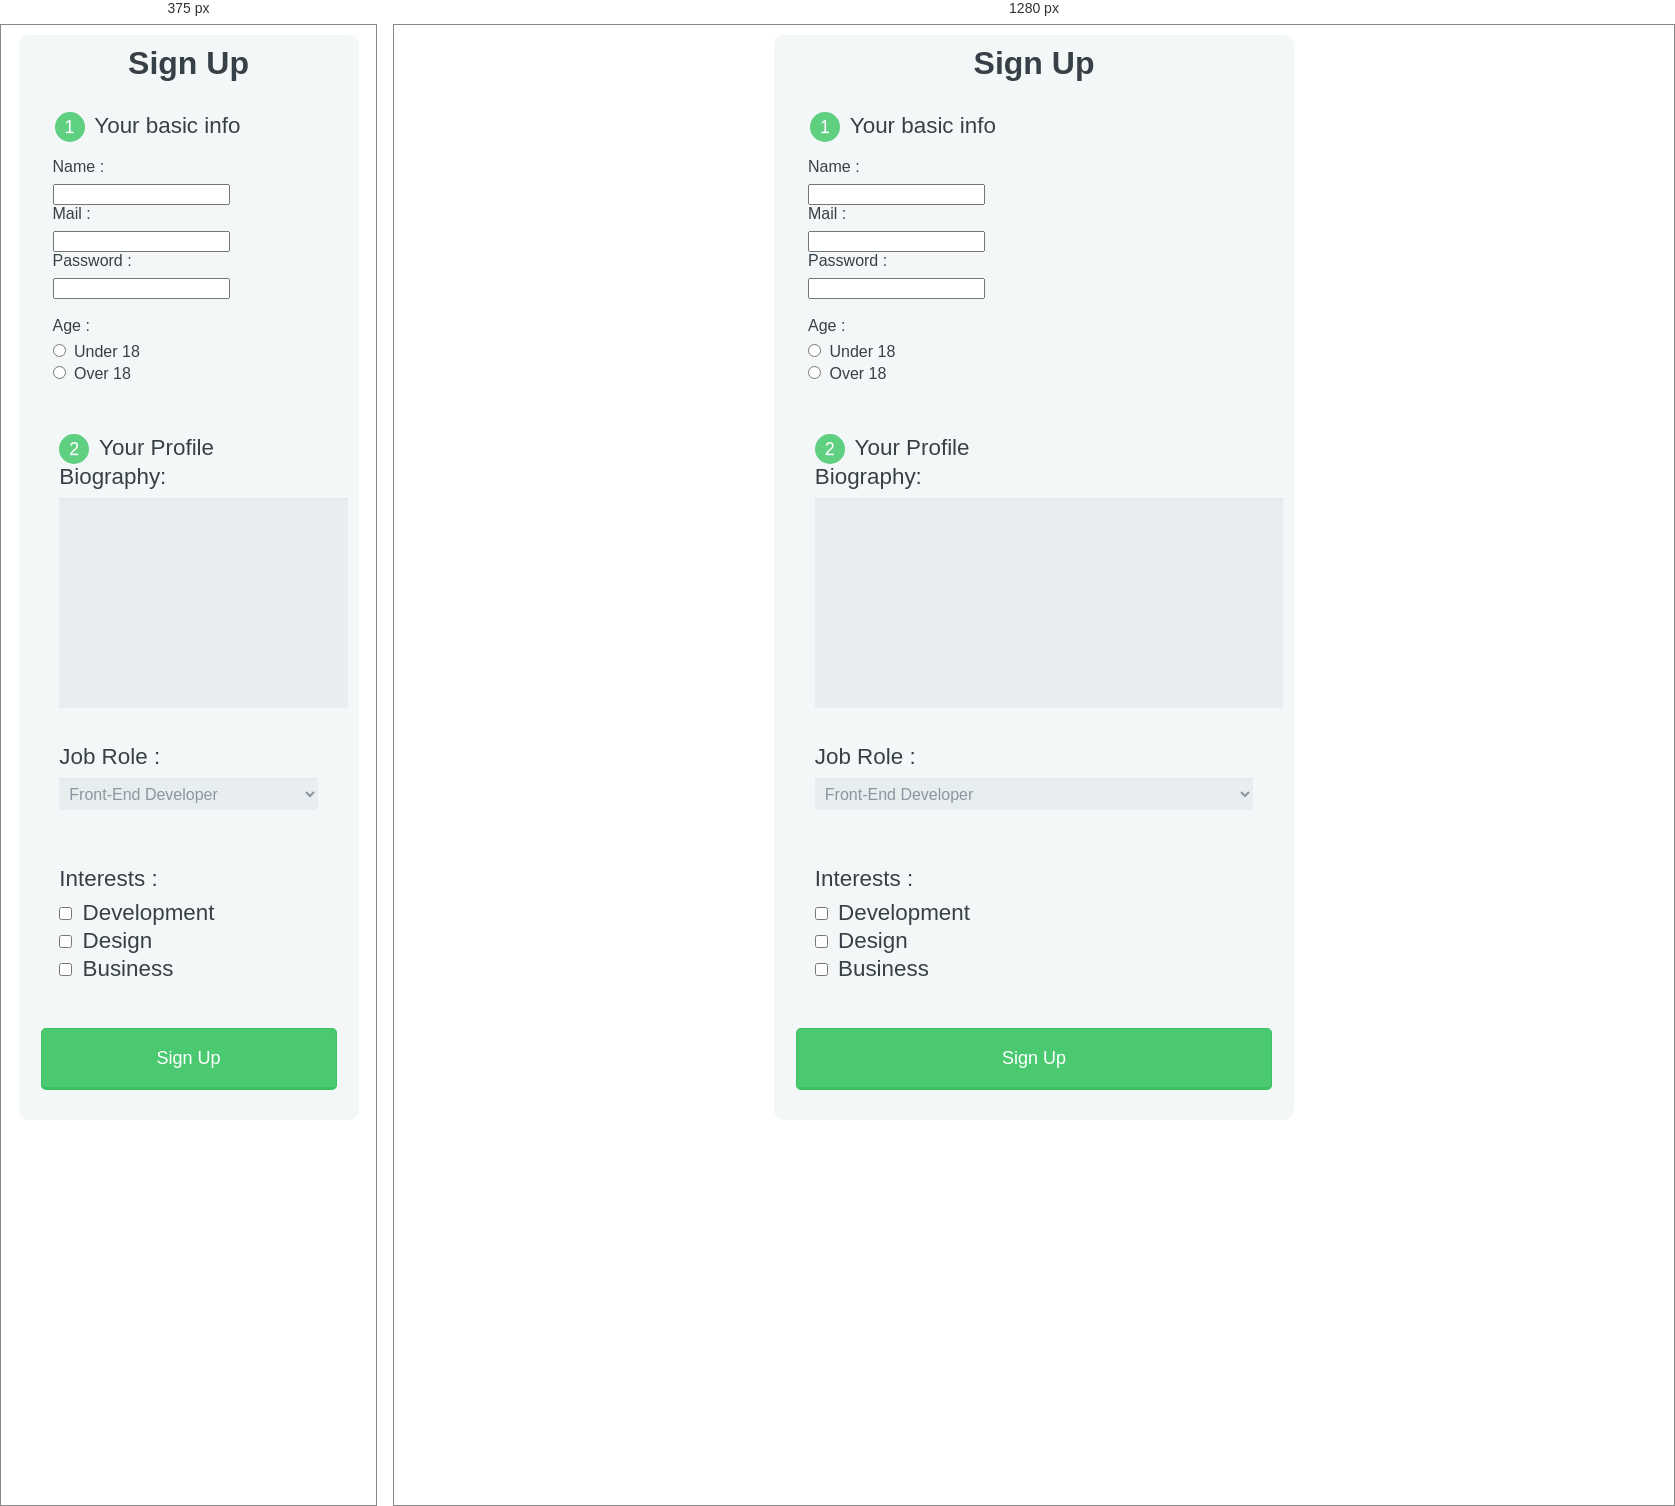
Rendered at 375 px and 1280 px, left to right.

<!-- file: index.html -->
<!DOCTYPE html>
<html lang="en">

<head>
    <meta charset="UTF-8">
    <meta http-equiv="X-UA-Compatible" content="IE=edge">
    <meta name="viewport" content="width=device-width, initial-scale=1.0">
    <link rel="stylesheet" href="style.css">
    <title>Form-2(Sign Up Form)</title>


</head>

<body>

    <form action="index.html" method="post">

        <h1>Sign Up</h1>

        <fieldset>
            <legend>
                <span class="number">1</span>
                Your basic info
            </legend>

            <label for="name">Name :</label>
            <input type="text" name="user_name" id="name">


            <label for="mail">Mail :</label>
            <input type="text" name="user_email" id="mail">

            <label for="password">Password :</label>
            <input type="password" name="user_password" id="password">
            <br><br>
            <label for="age">Age :</label>
            <input type="radio" name="user_age" id="under_18" value="under_18" class="light">
            <label for="under_18" class="light">Under 18</label>
            <br>
            <input type="radio" name="user_age" id="over_18" value="under_18" class="light">
            <label for="over_18" class="light">Over 18</label>
        </fieldset>

        <legend>
            <fieldset>
                <span class="number">2</span>
                Your Profile
        </legend>

        <label for="bio">Biography:</label>
        <textarea name="user_bio id=" bio" cols="30" rows="10"></textarea>

        <label for="job">Job Role :</label>
        <select name="user_job" id="job">

            <optgroup label="Web">
                <option value="frontend_developer">Front-End Developer</option>
                <option value="php_developer">PHP Developer</option>
                <option value="python_developer">Python Developer</option>
                <option value="rails_developer">Rails Developer</option>
                <option value="web_designer">Web Designer</option>
                <option value="wordpress_designer">Wordpress Developer</option>
            </optgroup>
            <optgroup label="Mobile">
                <option value="android_developer">Android Developer</option>
                <option value="ios_developer">İOS Developer</option>
                <option value="mobile_designer">Mobile Designer</option>
            </optgroup>

            <optgroup label="Business">
                <option value="business_owner">Business Owner</option>
                <option value="freelencer">Freelencer</option>
            </optgroup>
        </select>

        <br> <br>
        <label for="Interests : ">Interests :</label>
        <input type="checkbox" name="user_interests" id="development" value="interests_development" class="light"for="development">
        
        <label class="light">Development</label>
         <br>
         <input type="checkbox" name="user_interests" id="design" value="interests_design"><label for="design" class="light"> Design</label>
<br>
        <input type="checkbox" name="user_interests" id="business" value="interests_business"><label for="business" class="light"> Business</label>
        </fieldset>

        <button type="submit">Sign Up</button>

    </form>



</body>

</html>

/* @media block from style.css */
@media screen and (min-width:480px)
{
    form
    {
        max-width: 480px;
    }
}